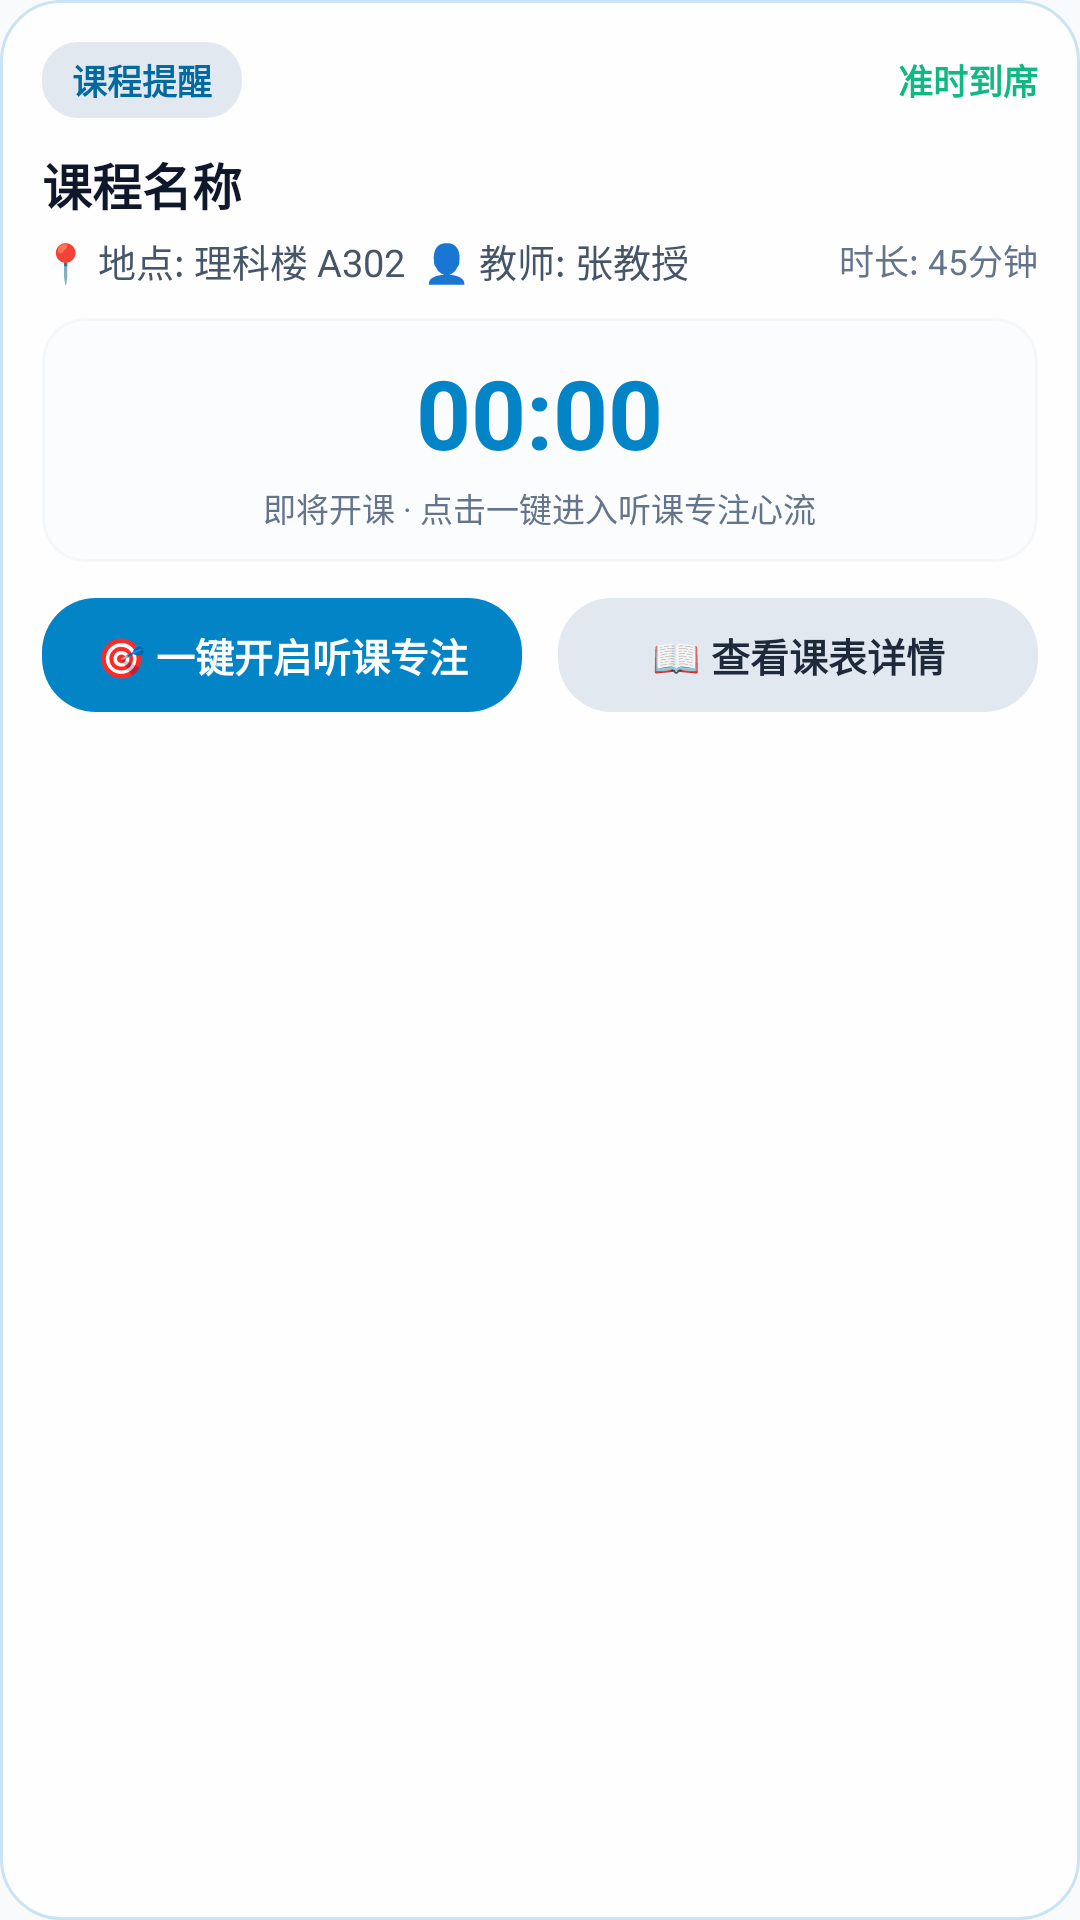

Android layout source for this screen:
<!-- AndroidManifest.xml: application theme Theme.RMF -->
<!-- res/layout/notification_fluid_cloud_course_expanded.xml -->
<?xml version="1.0" encoding="utf-8"?>
<LinearLayout xmlns:android="http://schemas.android.com/apk/res/android"
    android:id="@+id/fluid_course_expanded_root"
    android:layout_width="match_parent"
    android:layout_height="wrap_content"
    android:orientation="vertical"
    android:background="@drawable/bg_fluid_card"
    android:padding="14dp">

    
    <LinearLayout
        android:layout_width="match_parent"
        android:layout_height="wrap_content"
        android:orientation="horizontal"
        android:gravity="center_vertical">

        <TextView
            android:id="@+id/fluid_course_expanded_header"
            android:layout_width="wrap_content"
            android:layout_height="wrap_content"
            android:paddingStart="10dp"
            android:paddingEnd="10dp"
            android:paddingTop="4dp"
            android:paddingBottom="4dp"
            android:text="课程提醒"
            android:textColor="@color/fluid_notif_tag_text"
            android:textSize="11.5sp"
            android:textStyle="bold"
            android:background="@drawable/bg_fluid_tag" />

        <TextView
            android:layout_width="0dp"
            android:layout_height="wrap_content"
            android:layout_weight="1" />

        <TextView
            android:layout_width="wrap_content"
            android:layout_height="wrap_content"
            android:text="准时到席"
            android:textColor="#10B981"
            android:textSize="11.5sp"
            android:textStyle="bold" />
    </LinearLayout>

    
    <TextView
        android:id="@+id/fluid_course_expanded_title"
        android:layout_width="match_parent"
        android:layout_height="wrap_content"
        android:layout_marginTop="10dp"
        android:text="课程名称"
        android:textColor="@color/fluid_notif_title"
        android:textSize="16.5sp"
        android:textStyle="bold"
        android:maxLines="2"
        android:ellipsize="end" />

    
    <LinearLayout
        android:layout_width="match_parent"
        android:layout_height="wrap_content"
        android:layout_marginTop="4dp"
        android:orientation="horizontal"
        android:gravity="center_vertical">

        <TextView
            android:id="@+id/fluid_course_expanded_detail"
            android:layout_width="0dp"
            android:layout_height="wrap_content"
            android:layout_weight="1"
            android:text="📍 地点: 理科楼 A302  👤 教师: 张教授"
            android:textColor="@color/fluid_notif_sub"
            android:textSize="12.5sp"
            android:maxLines="1"
            android:ellipsize="end" />

        <TextView
            android:id="@+id/fluid_course_expanded_time_range"
            android:layout_width="wrap_content"
            android:layout_height="wrap_content"
            android:layout_marginStart="8dp"
            android:text="时长: 45分钟"
            android:textColor="@color/fluid_notif_muted"
            android:textSize="11.5sp" />
    </LinearLayout>

    
    <LinearLayout
        android:layout_width="match_parent"
        android:layout_height="wrap_content"
        android:layout_marginTop="10dp"
        android:orientation="vertical"
        android:gravity="center"
        android:paddingTop="10dp"
        android:paddingBottom="10dp"
        android:background="@drawable/bg_fluid_timer_pill">

        <Chronometer
            android:id="@+id/fluid_course_expanded_chronometer"
            android:layout_width="wrap_content"
            android:layout_height="wrap_content"
            android:gravity="center"
            android:textColor="@color/fluid_notif_chronometer"
            android:textSize="32sp"
            android:textStyle="bold" />

        <TextView
            android:layout_width="wrap_content"
            android:layout_height="wrap_content"
            android:layout_marginTop="2dp"
            android:gravity="center"
            android:text="即将开课 · 点击一键进入听课专注心流"
            android:textColor="@color/fluid_notif_muted"
            android:textSize="11sp" />
    </LinearLayout>

    
    <LinearLayout
        android:layout_width="match_parent"
        android:layout_height="wrap_content"
        android:layout_marginTop="12dp"
        android:orientation="horizontal"
        android:gravity="center">

        <TextView
            android:id="@+id/fluid_course_btn_focus"
            android:layout_width="0dp"
            android:layout_height="38dp"
            android:layout_weight="1"
            android:layout_marginEnd="6dp"
            android:gravity="center"
            android:text="🎯 一键开启听课专注"
            android:textColor="@color/fluid_notif_btn_primary_text"
            android:textSize="13sp"
            android:textStyle="bold"
            android:background="@drawable/bg_fluid_btn_primary" />

        <TextView
            android:id="@+id/fluid_course_btn_view"
            android:layout_width="0dp"
            android:layout_height="38dp"
            android:layout_weight="1"
            android:layout_marginStart="6dp"
            android:gravity="center"
            android:text="📖 查看课表详情"
            android:textColor="@color/fluid_notif_btn_secondary_text"
            android:textSize="13sp"
            android:textStyle="bold"
            android:background="@drawable/bg_fluid_btn_secondary" />
    </LinearLayout>

</LinearLayout>
<!-- resources referenced by this layout -->
<resources>
  <color name="fluid_notif_btn_primary_text">#FFFFFF</color>
  <color name="fluid_notif_btn_secondary_text">#1E293B</color>
  <color name="fluid_notif_chronometer">#0284C7</color>
  <color name="fluid_notif_muted">#64748B</color>
  <color name="fluid_notif_sub">#475569</color>
  <color name="fluid_notif_tag_text">#0369A1</color>
  <color name="fluid_notif_title">#0F172A</color>
  <!-- drawable bg_fluid_btn_primary (drawable) -->
  <?xml version="1.0" encoding="utf-8"?>
  <shape xmlns:android="http://schemas.android.com/apk/res/android"
      android:shape="rectangle">
      <corners android:radius="18dp" />
      <solid android:color="@color/fluid_notif_btn_primary_bg" />
  </shape>
  <!-- drawable bg_fluid_btn_secondary (drawable) -->
  <?xml version="1.0" encoding="utf-8"?>
  <shape xmlns:android="http://schemas.android.com/apk/res/android"
      android:shape="rectangle">
      <corners android:radius="18dp" />
      <solid android:color="@color/fluid_notif_btn_secondary_bg" />
  </shape>
  <!-- drawable bg_fluid_card (drawable) -->
  <?xml version="1.0" encoding="utf-8"?>
  <shape xmlns:android="http://schemas.android.com/apk/res/android"
      android:shape="rectangle">
      <corners android:radius="20dp" />
      <solid android:color="@color/fluid_notif_card_bg" />
      <stroke android:width="1dp" android:color="@color/fluid_notif_card_border" />
  </shape>
  <!-- drawable bg_fluid_tag (drawable) -->
  <?xml version="1.0" encoding="utf-8"?>
  <shape xmlns:android="http://schemas.android.com/apk/res/android"
      android:shape="rectangle">
      <corners android:radius="12dp" />
      <solid android:color="@color/fluid_notif_tag_bg" />
  </shape>
  <!-- drawable bg_fluid_timer_pill (drawable) -->
  <?xml version="1.0" encoding="utf-8"?>
  <shape xmlns:android="http://schemas.android.com/apk/res/android"
      android:shape="rectangle">
      <corners android:radius="14dp" />
      <solid android:color="@color/fluid_notif_timer_pill_bg" />
      <stroke android:width="1dp" android:color="@color/fluid_notif_timer_pill_border" />
  </shape>
  <style name="Theme.RMF" parent="android:Theme.Material.NoActionBar">
          <item name="android:statusBarColor">#F8FAFC</item>
          <item name="android:navigationBarColor">#FFFFFF</item>
          <item name="android:windowBackground">#F8FAFC</item>
          <item name="android:windowLightStatusBar">true</item>
      </style>
  <color name="fluid_notif_btn_primary_bg">#0284C7</color>
  <color name="fluid_notif_btn_secondary_bg">#E2E8F0</color>
  <color name="fluid_notif_card_bg">#E6FFFFFF</color>
  <color name="fluid_notif_card_border">#330284C7</color>
  <color name="fluid_notif_tag_bg">#E2E8F0</color>
  <color name="fluid_notif_timer_pill_bg">#4DF1F5F9</color>
  <color name="fluid_notif_timer_pill_border">#2ECBD5E1</color>
</resources>
